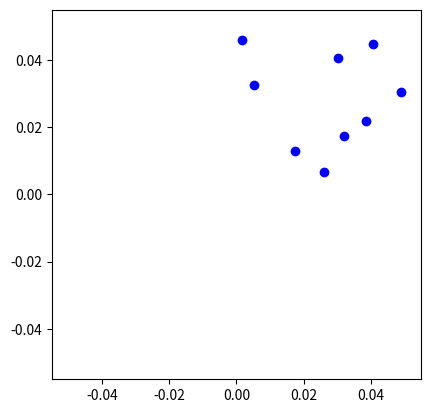

This chart was generated by the following Python code:
import math
from random import randint
from numpy import arange
from matplotlib.pyplot import plot, grid, title, show
from matplotlib.pyplot import axis, plot, show
from random import random
from math import dist
def same_birthday(nr_pers,nr_sim):
    fav = 0
    for i in range(nr_sim):
        persoane = []
        for i in range(nr_pers):
            persoane.append(randint(1, 365))
        if len(set(persoane)) != nr_pers:
            fav+=1
    return fav/nr_sim

#
# n = int(input("Nr persoane:"))
# nr_sim = int(input("Nr sim:"))
# fav = 0
#
#
# def same_birthday2(nr_pers):
#     p = 1 # prob ca nr de pers sa aiba zile de nastere diff
#     for i in range(nr_pers):
#         p=p*(365-i)/362
#
#     return 1-p
#
# x = range(1,50)
# y=[same_birthday(n,nr_sim) for n in x]
# plot(x,y,"ro")
# yticks=arange(0,1.1,0.1)
# xticks = arange(0,55,5)
# title("Estimari din simulari")
# grid()
# show()


def patrat(nr_pct):
    count = 0
    for i in range(nr_pct):
        F=[random(),random()]
        if dist(F,E) < 0.5:
            count+=1
            plot(F[0],F[1],"ro")
        else:
            plot(F[0],F[1],'bo')
    show()
    return count/nr_pct
# print(f"Frecventa:{patrat(5000)}")
axis("square")
A,B,C,D=[0,0],[1,0],[0,1],[1,1]
E=[0.5,0.5]
def patrat2(nr_pct):
    count = 0
    for i in range(nr_pct):
        F=[random(),random()]
        if dist(F,E) < min(dist(F,A),dist(F,B),dist(F,C),dist(F,D)):
            count+=1
            plot(F[0],F[1],"ro")
        else:
            plot(F[0],F[1],'bo')
    show()
    return count/nr_pct

print(f"Frecventa:{patrat2(5000)}")